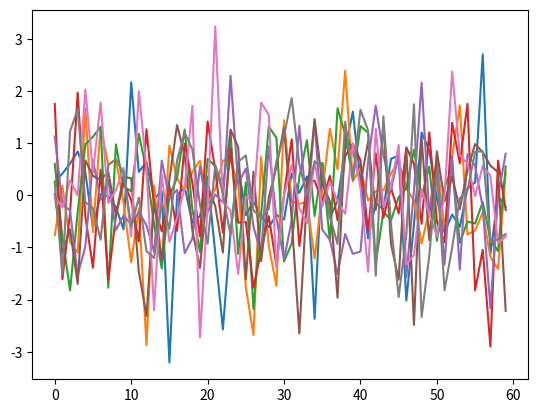

The matplotlib source for this figure:
# Title: Time Series Correlations

# Notes: 
    #* Description: Script for examining correlations over time
    #* Updated: 2022-01-14
    #* Updated by: DCR

# Setup
    #* Load libraries
import numpy as np
import pandas as pd
import matplotlib.pyplot as plt
    #* Set seed
np.random.seed(20395)

# create 8 uncorrelated series of length 60 from a normal dist.
uncorr = [np.random.normal(0, 1, 60) for i in range(8)]

for i in range(8):
    plt.plot(uncorr[i])
plt.show()
plt.clf()

uncorrDf = pd.DataFrame(uncorr).T
corrs = uncorrDf.corr(method = 'pearson')
